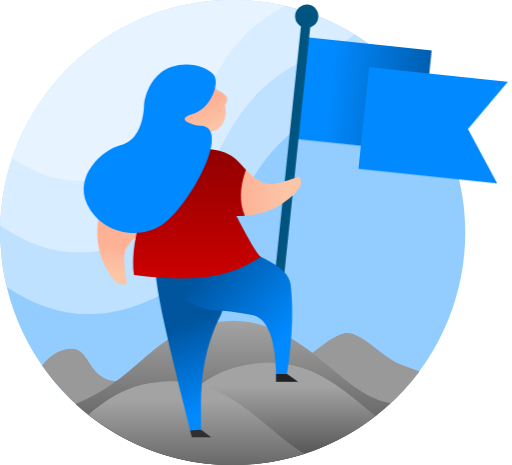
t = 0.00 s
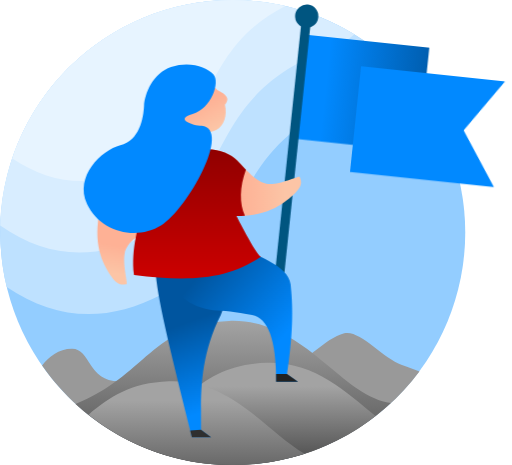
t = 0.38 s
t = 0.63 s: frame unchanged from t = 0.38 s, image omitted
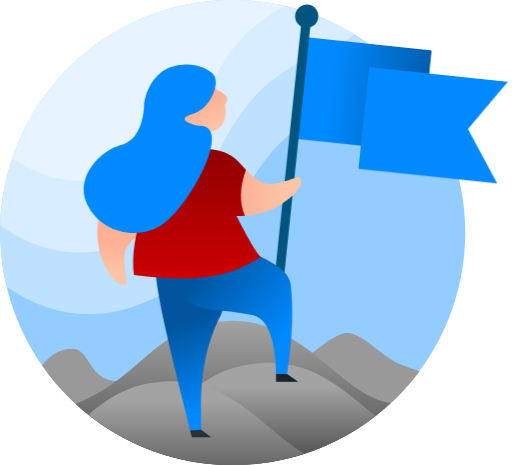
t = 1.00 s
t = 1.38 s: frame unchanged from t = 0.38 s, image omitted
t = 1.63 s: frame unchanged from t = 0.38 s, image omitted

The animated SVG that drew these frames (rendered in a browser with its animation timeline set to each time). Animation: 8 CSS @keyframes rules; one cycle of 2.00 s, repeats indefinitely.

<svg width="110" height="100" viewBox="0 0 110 100" version="1.1" xmlns="http://www.w3.org/2000/svg" xmlns:xlink="http://www.w3.org/1999/xlink" id="el_qxyZu8aju"><style>@-webkit-keyframes kf_el_izHt6TEGHH_an_PWN-dSuW9{0%{-webkit-transform: translate(17.000049591064453px, 12.000027656555176px) scale(1, 1) translate(-17.000049591064453px, -12.000027656555176px);transform: translate(17.000049591064453px, 12.000027656555176px) scale(1, 1) translate(-17.000049591064453px, -12.000027656555176px);}25%{-webkit-transform: translate(17.000049591064453px, 12.000027656555176px) scale(1.05, 1.05) translate(-17.000049591064453px, -12.000027656555176px);transform: translate(17.000049591064453px, 12.000027656555176px) scale(1.05, 1.05) translate(-17.000049591064453px, -12.000027656555176px);}50%{-webkit-transform: translate(17.000049591064453px, 12.000027656555176px) scale(1, 1) translate(-17.000049591064453px, -12.000027656555176px);transform: translate(17.000049591064453px, 12.000027656555176px) scale(1, 1) translate(-17.000049591064453px, -12.000027656555176px);}75%{-webkit-transform: translate(17.000049591064453px, 12.000027656555176px) scale(1.05, 1.05) translate(-17.000049591064453px, -12.000027656555176px);transform: translate(17.000049591064453px, 12.000027656555176px) scale(1.05, 1.05) translate(-17.000049591064453px, -12.000027656555176px);}100%{-webkit-transform: translate(17.000049591064453px, 12.000027656555176px) scale(1, 1) translate(-17.000049591064453px, -12.000027656555176px);transform: translate(17.000049591064453px, 12.000027656555176px) scale(1, 1) translate(-17.000049591064453px, -12.000027656555176px);}}@keyframes kf_el_izHt6TEGHH_an_PWN-dSuW9{0%{-webkit-transform: translate(17.000049591064453px, 12.000027656555176px) scale(1, 1) translate(-17.000049591064453px, -12.000027656555176px);transform: translate(17.000049591064453px, 12.000027656555176px) scale(1, 1) translate(-17.000049591064453px, -12.000027656555176px);}25%{-webkit-transform: translate(17.000049591064453px, 12.000027656555176px) scale(1.05, 1.05) translate(-17.000049591064453px, -12.000027656555176px);transform: translate(17.000049591064453px, 12.000027656555176px) scale(1.05, 1.05) translate(-17.000049591064453px, -12.000027656555176px);}50%{-webkit-transform: translate(17.000049591064453px, 12.000027656555176px) scale(1, 1) translate(-17.000049591064453px, -12.000027656555176px);transform: translate(17.000049591064453px, 12.000027656555176px) scale(1, 1) translate(-17.000049591064453px, -12.000027656555176px);}75%{-webkit-transform: translate(17.000049591064453px, 12.000027656555176px) scale(1.05, 1.05) translate(-17.000049591064453px, -12.000027656555176px);transform: translate(17.000049591064453px, 12.000027656555176px) scale(1.05, 1.05) translate(-17.000049591064453px, -12.000027656555176px);}100%{-webkit-transform: translate(17.000049591064453px, 12.000027656555176px) scale(1, 1) translate(-17.000049591064453px, -12.000027656555176px);transform: translate(17.000049591064453px, 12.000027656555176px) scale(1, 1) translate(-17.000049591064453px, -12.000027656555176px);}}@-webkit-keyframes kf_el_izHt6TEGHH_an_nfo3diYqP{0%{-webkit-transform: translate(17.000049591064453px, 12.000027656555176px) translate(-17.000049591064453px, -12.000027656555176px) translate(0px, 0px);transform: translate(17.000049591064453px, 12.000027656555176px) translate(-17.000049591064453px, -12.000027656555176px) translate(0px, 0px);}25%{-webkit-transform: translate(17.000049591064453px, 12.000027656555176px) translate(-17.000049591064453px, -12.000027656555176px) translate(-2px, 0px);transform: translate(17.000049591064453px, 12.000027656555176px) translate(-17.000049591064453px, -12.000027656555176px) translate(-2px, 0px);}50%{-webkit-transform: translate(17.000049591064453px, 12.000027656555176px) translate(-17.000049591064453px, -12.000027656555176px) translate(0px, 0px);transform: translate(17.000049591064453px, 12.000027656555176px) translate(-17.000049591064453px, -12.000027656555176px) translate(0px, 0px);}75%{-webkit-transform: translate(17.000049591064453px, 12.000027656555176px) translate(-17.000049591064453px, -12.000027656555176px) translate(-2px, 0px);transform: translate(17.000049591064453px, 12.000027656555176px) translate(-17.000049591064453px, -12.000027656555176px) translate(-2px, 0px);}100%{-webkit-transform: translate(17.000049591064453px, 12.000027656555176px) translate(-17.000049591064453px, -12.000027656555176px) translate(0px, 0px);transform: translate(17.000049591064453px, 12.000027656555176px) translate(-17.000049591064453px, -12.000027656555176px) translate(0px, 0px);}}@keyframes kf_el_izHt6TEGHH_an_nfo3diYqP{0%{-webkit-transform: translate(17.000049591064453px, 12.000027656555176px) translate(-17.000049591064453px, -12.000027656555176px) translate(0px, 0px);transform: translate(17.000049591064453px, 12.000027656555176px) translate(-17.000049591064453px, -12.000027656555176px) translate(0px, 0px);}25%{-webkit-transform: translate(17.000049591064453px, 12.000027656555176px) translate(-17.000049591064453px, -12.000027656555176px) translate(-2px, 0px);transform: translate(17.000049591064453px, 12.000027656555176px) translate(-17.000049591064453px, -12.000027656555176px) translate(-2px, 0px);}50%{-webkit-transform: translate(17.000049591064453px, 12.000027656555176px) translate(-17.000049591064453px, -12.000027656555176px) translate(0px, 0px);transform: translate(17.000049591064453px, 12.000027656555176px) translate(-17.000049591064453px, -12.000027656555176px) translate(0px, 0px);}75%{-webkit-transform: translate(17.000049591064453px, 12.000027656555176px) translate(-17.000049591064453px, -12.000027656555176px) translate(-2px, 0px);transform: translate(17.000049591064453px, 12.000027656555176px) translate(-17.000049591064453px, -12.000027656555176px) translate(-2px, 0px);}100%{-webkit-transform: translate(17.000049591064453px, 12.000027656555176px) translate(-17.000049591064453px, -12.000027656555176px) translate(0px, 0px);transform: translate(17.000049591064453px, 12.000027656555176px) translate(-17.000049591064453px, -12.000027656555176px) translate(0px, 0px);}}@-webkit-keyframes kf_el_uI8BLIKJt8_an_4VUu8HmWZ{0%{-webkit-transform: translate(16.5px, 29px) scale(1, 1) translate(-16.5px, -29px);transform: translate(16.5px, 29px) scale(1, 1) translate(-16.5px, -29px);}25%{-webkit-transform: translate(16.5px, 29px) scale(1.03, 1.03) translate(-16.5px, -29px);transform: translate(16.5px, 29px) scale(1.03, 1.03) translate(-16.5px, -29px);}50%{-webkit-transform: translate(16.5px, 29px) scale(1, 1) translate(-16.5px, -29px);transform: translate(16.5px, 29px) scale(1, 1) translate(-16.5px, -29px);}75%{-webkit-transform: translate(16.5px, 29px) scale(1.03, 1.03) translate(-16.5px, -29px);transform: translate(16.5px, 29px) scale(1.03, 1.03) translate(-16.5px, -29px);}100%{-webkit-transform: translate(16.5px, 29px) scale(1, 1) translate(-16.5px, -29px);transform: translate(16.5px, 29px) scale(1, 1) translate(-16.5px, -29px);}}@keyframes kf_el_uI8BLIKJt8_an_4VUu8HmWZ{0%{-webkit-transform: translate(16.5px, 29px) scale(1, 1) translate(-16.5px, -29px);transform: translate(16.5px, 29px) scale(1, 1) translate(-16.5px, -29px);}25%{-webkit-transform: translate(16.5px, 29px) scale(1.03, 1.03) translate(-16.5px, -29px);transform: translate(16.5px, 29px) scale(1.03, 1.03) translate(-16.5px, -29px);}50%{-webkit-transform: translate(16.5px, 29px) scale(1, 1) translate(-16.5px, -29px);transform: translate(16.5px, 29px) scale(1, 1) translate(-16.5px, -29px);}75%{-webkit-transform: translate(16.5px, 29px) scale(1.03, 1.03) translate(-16.5px, -29px);transform: translate(16.5px, 29px) scale(1.03, 1.03) translate(-16.5px, -29px);}100%{-webkit-transform: translate(16.5px, 29px) scale(1, 1) translate(-16.5px, -29px);transform: translate(16.5px, 29px) scale(1, 1) translate(-16.5px, -29px);}}@-webkit-keyframes kf_el_uI8BLIKJt8_an_xt_tLg8LR{0%{-webkit-transform: translate(16.5px, 29px) translate(-16.5px, -29px) translate(0px, 0px);transform: translate(16.5px, 29px) translate(-16.5px, -29px) translate(0px, 0px);}25%{-webkit-transform: translate(16.5px, 29px) translate(-16.5px, -29px) translate(-1px, 0px);transform: translate(16.5px, 29px) translate(-16.5px, -29px) translate(-1px, 0px);}50%{-webkit-transform: translate(16.5px, 29px) translate(-16.5px, -29px) translate(0px, 0px);transform: translate(16.5px, 29px) translate(-16.5px, -29px) translate(0px, 0px);}75%{-webkit-transform: translate(16.5px, 29px) translate(-16.5px, -29px) translate(-1px, 0px);transform: translate(16.5px, 29px) translate(-16.5px, -29px) translate(-1px, 0px);}100%{-webkit-transform: translate(16.5px, 29px) translate(-16.5px, -29px) translate(0px, 0px);transform: translate(16.5px, 29px) translate(-16.5px, -29px) translate(0px, 0px);}}@keyframes kf_el_uI8BLIKJt8_an_xt_tLg8LR{0%{-webkit-transform: translate(16.5px, 29px) translate(-16.5px, -29px) translate(0px, 0px);transform: translate(16.5px, 29px) translate(-16.5px, -29px) translate(0px, 0px);}25%{-webkit-transform: translate(16.5px, 29px) translate(-16.5px, -29px) translate(-1px, 0px);transform: translate(16.5px, 29px) translate(-16.5px, -29px) translate(-1px, 0px);}50%{-webkit-transform: translate(16.5px, 29px) translate(-16.5px, -29px) translate(0px, 0px);transform: translate(16.5px, 29px) translate(-16.5px, -29px) translate(0px, 0px);}75%{-webkit-transform: translate(16.5px, 29px) translate(-16.5px, -29px) translate(-1px, 0px);transform: translate(16.5px, 29px) translate(-16.5px, -29px) translate(-1px, 0px);}100%{-webkit-transform: translate(16.5px, 29px) translate(-16.5px, -29px) translate(0px, 0px);transform: translate(16.5px, 29px) translate(-16.5px, -29px) translate(0px, 0px);}}#el_qxyZu8aju *{-webkit-animation-duration: 2s;animation-duration: 2s;-webkit-animation-iteration-count: infinite;animation-iteration-count: infinite;-webkit-animation-timing-function: cubic-bezier(0, 0, 1, 1);animation-timing-function: cubic-bezier(0, 0, 1, 1);}#el_2VekqRxVVP{stroke: none;stroke-width: 1;fill: none;}#el_9NGu_ieAdP{fill: #93CDFF;}#el_XizPPEleTC{fill: #BEE1FF;}#el_Ou760hO4zh{fill: #D8EDFF;}#el_Uqij9GH_XB{fill: #E7F4FF;}#el_4zRKb4z9cU{fill: #999999;}#el_DcDqaQQgdL{fill: url(#linearGradient-1);}#el_g2YDL93Yln{fill: url(#linearGradient-2);}#el_P0Ag-sa1Xk{fill: url(#linearGradient-3);}#el_X_fxk667V4{-webkit-transform: translate(63.682703209985px, 0.729836670574997px) rotate(6deg);transform: translate(63.682703209985px, 0.729836670574997px) rotate(6deg);}#el_uI8BLIKJt8{fill: url(#linearGradient-4);}#el_izHt6TEGHH{fill: #0189FF;}#el_kGE3l5BDCz{stroke: #005580;stroke-width: 2;}#el_kPK2nMppGe1{fill: #005580;}#el_QeUxiw9Rp96{-webkit-transform: translate(18px, 40px);transform: translate(18px, 40px);}#el_3KIuPxItiJx{fill: url(#linearGradient-5);}#el_Zx7HhMxKZYB{fill: url(#linearGradient-6);-webkit-transform: translate(22.420214459154025px, 3.722526316468202px) rotate(100deg);transform: translate(22.420214459154025px, 3.722526316468202px) rotate(100deg);}#el_iD1SEhySVZ5{fill: url(#linearGradient-7);}#el_GHsRPihlzzA{fill: #2F2F2F;}#el_dHcQhosqWdJ{fill: #222222;}#el_XPEQiM_uC1E{fill: url(#linearGradient-8);}#el_IQ0oGt5s8bP{fill: url(#linearGradient-9);}#el_YvVFsuOOhhN{-webkit-transform: translate(9.419969705229999px, 18.174113202895px) rotate(-12deg);transform: translate(9.419969705229999px, 18.174113202895px) rotate(-12deg);}#el_W8s-7JrFFHm{fill: url(#linearGradient-10);}#el_ef2FBhxQ0ve{fill: #0189FF;-webkit-transform: translate(-2.1511761712819535px, 2.609632497094772px) rotate(-7deg);transform: translate(-2.1511761712819535px, 2.609632497094772px) rotate(-7deg);}#el_uI8BLIKJt8_an_xt_tLg8LR{-webkit-animation-fill-mode: backwards;animation-fill-mode: backwards;-webkit-transform: translate(16.5px, 29px) translate(-16.5px, -29px) translate(0px, 0px);transform: translate(16.5px, 29px) translate(-16.5px, -29px) translate(0px, 0px);-webkit-animation-name: kf_el_uI8BLIKJt8_an_xt_tLg8LR;animation-name: kf_el_uI8BLIKJt8_an_xt_tLg8LR;-webkit-animation-timing-function: cubic-bezier(0.42, 0, 0.58, 1);animation-timing-function: cubic-bezier(0.42, 0, 0.58, 1);}#el_uI8BLIKJt8_an_4VUu8HmWZ{-webkit-animation-fill-mode: backwards;animation-fill-mode: backwards;-webkit-transform: translate(16.5px, 29px) scale(1, 1) translate(-16.5px, -29px);transform: translate(16.5px, 29px) scale(1, 1) translate(-16.5px, -29px);-webkit-animation-name: kf_el_uI8BLIKJt8_an_4VUu8HmWZ;animation-name: kf_el_uI8BLIKJt8_an_4VUu8HmWZ;-webkit-animation-timing-function: cubic-bezier(0, 0, 1, 1);animation-timing-function: cubic-bezier(0, 0, 1, 1);}#el_izHt6TEGHH_an_nfo3diYqP{-webkit-animation-fill-mode: backwards;animation-fill-mode: backwards;-webkit-transform: translate(17.000049591064453px, 12.000027656555176px) translate(-17.000049591064453px, -12.000027656555176px) translate(0px, 0px);transform: translate(17.000049591064453px, 12.000027656555176px) translate(-17.000049591064453px, -12.000027656555176px) translate(0px, 0px);-webkit-animation-name: kf_el_izHt6TEGHH_an_nfo3diYqP;animation-name: kf_el_izHt6TEGHH_an_nfo3diYqP;-webkit-animation-timing-function: cubic-bezier(0.42, 0, 0.58, 1);animation-timing-function: cubic-bezier(0.42, 0, 0.58, 1);}#el_izHt6TEGHH_an_PWN-dSuW9{-webkit-animation-fill-mode: backwards;animation-fill-mode: backwards;-webkit-transform: translate(17.000049591064453px, 12.000027656555176px) scale(1, 1) translate(-17.000049591064453px, -12.000027656555176px);transform: translate(17.000049591064453px, 12.000027656555176px) scale(1, 1) translate(-17.000049591064453px, -12.000027656555176px);-webkit-animation-name: kf_el_izHt6TEGHH_an_PWN-dSuW9;animation-name: kf_el_izHt6TEGHH_an_PWN-dSuW9;-webkit-animation-timing-function: cubic-bezier(0, 0, 1, 1);animation-timing-function: cubic-bezier(0, 0, 1, 1);}</style>
    <!-- Generator: Sketch 53.2 (72643) - https://sketchapp.com -->
    <title>Actividad disponible</title>
    <desc>Created with Sketch.</desc>
    <defs>
        <linearGradient x1="50%" y1="0%" x2="50%" y2="88.7308881%" id="linearGradient-1">
            <stop stop-color="#A3A3A3" offset="0%"/>
            <stop stop-color="#575757" offset="100%"/>
        </linearGradient>
        <linearGradient x1="50%" y1="23.1164455%" x2="50%" y2="88.7308881%" id="linearGradient-2">
            <stop stop-color="#A3A3A3" offset="0%"/>
            <stop stop-color="#575757" offset="100%"/>
        </linearGradient>
        <linearGradient x1="50%" y1="23.1164455%" x2="50%" y2="122.995444%" id="linearGradient-3">
            <stop stop-color="#A3A3A3" offset="0%"/>
            <stop stop-color="#575757" offset="100%"/>
        </linearGradient>
        <linearGradient x1="116.531969%" y1="18.7788585%" x2="22.7233875%" y2="18.7788585%" id="linearGradient-4">
            <stop stop-color="#00559F" offset="0%"/>
            <stop stop-color="#0189FF" offset="100%"/>
        </linearGradient>
        <linearGradient x1="46.837154%" y1="38.9450227%" x2="55.0916534%" y2="86.3111648%" id="linearGradient-5">
            <stop stop-color="#00559F" offset="0%"/>
            <stop stop-color="#0189FF" offset="100%"/>
        </linearGradient>
        <linearGradient x1="59.5969041%" y1="33.8769985%" x2="89.3934846%" y2="33.8769985%" id="linearGradient-6">
            <stop stop-color="#FEB195" offset="0%"/>
            <stop stop-color="#FCC5A6" offset="100%"/>
        </linearGradient>
        <linearGradient x1="27.4845962%" y1="21.1904792%" x2="82.6875499%" y2="75.296077%" id="linearGradient-7">
            <stop stop-color="#00559F" offset="0%"/>
            <stop stop-color="#0189FF" offset="100%"/>
        </linearGradient>
        <linearGradient x1="59.5969041%" y1="33.8769985%" x2="89.3934846%" y2="33.8769985%" id="linearGradient-8">
            <stop stop-color="#FEB195" offset="0%"/>
            <stop stop-color="#FCC5A6" offset="100%"/>
        </linearGradient>
        <linearGradient x1="50%" y1="0%" x2="50%" y2="100%" id="linearGradient-9">
            <stop stop-color="#900000" offset="0%"/>
            <stop stop-color="#CC0000" offset="100%"/>
        </linearGradient>
        <linearGradient x1="43.5108277%" y1="45.5898505%" x2="56.4891723%" y2="96.7031026%" id="linearGradient-10">
            <stop stop-color="#FEB195" offset="0%"/>
            <stop stop-color="#FCC5A6" offset="100%"/>
        </linearGradient>
    </defs>
    <g id="el_2VekqRxVVP" fill-rule="evenodd">
        <g id="el_KRu6Aecrgf">
            <g id="el_lT-_vwIKsX">
                <circle id="el_9NGu_ieAdP" cx="50" cy="50" r="50"/>
                <path d="M84.4113362,13.7250671 C83.8721035,16.6250083 80.8966668,19.1246053 75.4850261,21.2238584 C47.3678733,32.1309049 54.4135044,52.9842065 34.7241118,63.3187907 C23.0569367,69.4426668 11.9412746,68.9041052 1.37712536,61.7031058 C0.476820569,57.9489955 1.37134748e-12,54.0301815 1.37134748e-12,50 C1.37134748e-12,22.3857625 22.3857625,2.84217094e-14 50,2.84217094e-14 C63.3331158,2.84217094e-14 75.44732,5.21878114 84.4113362,13.7250671 Z" id="el_XizPPEleTC"/>
                <path d="M2.58970276e-12,48.5176343 C0.784049141,21.5890633 22.8600499,-2.13162821e-14 49.9784467,-2.13162821e-14 C59.5744489,-2.13162821e-14 68.5390729,2.70325154 76.1523385,7.38977455 C74.7453053,8.68187049 72.6625874,9.86293041 69.9041848,10.9329543 C43.565244,21.1502069 50.1652885,40.684684 31.7211113,50.3656785 C20.6138092,56.1956881 10.0401054,55.5796734 2.53397303e-12,48.5176343 Z" id="el_Ou760hO4zh"/>
                <path d="M2.6,34.0615856 C9.25410068,14.2622427 27.964469,3.90798505e-14 50.0059626,3.90798505e-14 C53.8901464,3.90798505e-14 57.6708855,0.442899641 61.3004325,1.28095163 C42.5109744,10.9990721 46.6582553,27.0535391 30.9527476,35.2970586 C21.0369043,40.5016944 11.5859884,40.08987 2.6,34.0615856 Z" id="el_Uqij9GH_XB"/>
            </g>
            <path d="M9,78.5786169 C10.4345055,76.7784258 12.5313502,75.004823 15.4325915,75.004823 C19.4747065,75.004823 18.7823043,82.004823 25.5690072,82.004823 C29.0682817,82.004823 31.9575251,75.004823 38.215921,75.004823 C43.2282623,75.004823 50.5734444,80.773357 61.0362838,79.004823 C65.8665207,78.1883679 69.7354968,72.7275826 73.9827658,71.67628 C77.3095492,70.85282 82.191053,76.9335353 86.3755472,78.504823 C87.8858246,79.0719358 89.1241253,79.5185767 90.1415949,79.8690171 C81.0259873,92.0906948 66.4553574,100.004823 50.0362838,100.004823 C33.0462815,100.004823 18.035507,91.5307411 9,78.5786169 Z" id="el_4zRKb4z9cU"/>
            <path d="M16.2,86.8637165 C31.1554868,80.8983994 32.9242126,69.6220332 49.2200109,69.0156408 C65.3563958,68.4151804 73.2386984,85.2953658 83.9900239,86.6517056 C75.0673715,94.9350653 63.1152307,100 49.9801111,100 C36.9574296,100 25.0975608,95.0214071 16.2,86.8637165 Z" id="el_DcDqaQQgdL"/>
            <path d="M27.2,94.51875 C39.484282,88.3512018 42.0854877,78.5789868 57.224485,78.0156408 C67.4013555,77.6369433 74.2951207,84.2112659 80.6960754,89.459243 C72.2210089,96.0649106 61.5623417,100 49.9845852,100 C41.777799,100 34.0328142,98.0227936 27.2,94.51875 Z" id="el_g2YDL93Yln"/>
            <path d="M19,89.1786277 C23.4412051,85.4255567 27.9755144,82.3257088 36.3080836,82.0156408 C49.5250725,81.5238157 57.2044643,92.7596148 65.4585621,97.5866043 C60.6102632,99.1534789 55.4380813,100 50.0681838,100 C38.3274083,100 27.5317867,95.9533155 19,89.1786277 Z" id="el_P0Ag-sa1Xk"/>
            <g id="el_X_fxk667V4">
                <g id="el_uI8BLIKJt8_an_xt_tLg8LR" data-animator-group="true" data-animator-type="0"><g id="el_uI8BLIKJt8_an_4VUu8HmWZ" data-animator-group="true" data-animator-type="2"><rect id="el_uI8BLIKJt8" x="3" y="7" width="27" height="22"/></g></g>
                <g id="el_izHt6TEGHH_an_nfo3diYqP" data-animator-group="true" data-animator-type="0"><g id="el_izHt6TEGHH_an_PWN-dSuW9" data-animator-group="true" data-animator-type="2"><polygon id="el_izHt6TEGHH" points="17.0000505 12.0000281 47.0000322 12.0000281 39.5258676 23.000014 47.0000322 34.0000281 17.0000505 34.0000281"/></g></g>
                <path d="M2.5,4 L2.5,68" id="el_kGE3l5BDCz" stroke-linecap="square"/>
                <circle id="el_kPK2nMppGe1" cx="2.5" cy="2.5" r="2.5"/>
            </g>
            <g id="el_QeUxiw9Rp96">
                <path d="M29.4064521,27.8210216 C25.5422686,35.4080665 25.1771605,42.5487219 25.1771605,47.7583073 C25.1771605,47.7583073 25.1771605,49.311199 25.1771605,52.4169825 L27.3324226,54.0246637 L23.2157331,54.0246637 C19.0199365,37.2387093 16.0401128,25.4433249 15.4512013,19.1040536 C20.9393126,15.3349509 24.7654325,13.3127235 27.8319637,12.5718279 C30.9876547,11.8093907 28.2217111,11.8093907 35.1780443,12.5718279 L29.4064521,27.8210216 Z" id="el_3KIuPxItiJx"/>
                <path d="M-0.391543411,4.07314606 C2.37826648,4.1896786 4.51440037,5.02366592 6.01685827,6.57510804 C8.27054511,8.90227121 10.3677852,11.5796165 13.0294445,11.5796165 C15.6911038,11.5796165 19.4355071,9.62368766 19.4355071,10.0608305 C19.4355071,10.4979734 20.4433986,11.5727367 18.4332569,13.490689 C16.4231152,15.4086413 13.0294445,18.4621744 5.80317149,18.4621744 C1.67336156,17.2004709 -0.391543411,15.3328389 -0.391543411,12.8592784 C-0.391543411,10.385718 -0.391543411,7.45700718 -0.391543411,4.07314606 Z" id="el_Zx7HhMxKZYB"/>
                <path d="M24.7207649,10.5779186 C27.8217388,9.80736046 27.0687455,12.3303979 33.9044616,13.100956 C36.4592084,14.9228185 43.9958207,16.9193066 44.4443419,21.1043469 C44.8635734,25.0160907 45.2020962,30.4604459 43.6663088,40.4457698 L46,42.0714539 L41.360445,42.0714539 C41.3498051,33.1750758 39.6135868,28.4064259 36.1517902,27.7655042 C32.6899936,27.1245824 29.9086523,26.7826755 27.8077663,26.7397833 C22.4418572,25.7898435 19.5285609,23.4099718 19.0678777,19.6001683 C18.6071945,15.7903647 20.4914902,12.7829481 24.7207649,10.5779186 Z" id="el_iD1SEhySVZ5"/>
                <polygon id="el_GHsRPihlzzA" points="23.2166969 54.0213718 27.3487499 54.0213718 25.170733 52.3974944 22.8467399 52.5667212"/>
                <polygon id="el_dHcQhosqWdJ" points="43.6717928 40.4367054 46.0307018 42.0720029 41.331986 42.0720029 41.331986 40.4367054"/>
            </g>
            <path d="M32.3844361,57.8679452 C31.7697447,52.5871431 31.8921957,48.1070187 32.7517888,44.4275717 C34.8358371,35.5069042 38.7880597,31.3887623 44.6084566,32.0731461 C47.3782665,32.1896786 49.5144004,33.0236659 51.0168583,34.575108 C53.2705451,36.9022712 55.3677852,39.5796165 58.0294445,39.5796165 C60.6911038,39.5796165 64.4355071,37.6236877 64.4355071,38.0608305 C64.4355071,38.4979734 65.4433986,39.5727367 63.4332569,41.490689 C61.4231152,43.4086413 58.0294445,46.4621744 50.8031715,46.4621744 C50.8031715,46.4621744 52.5902557,52.7567979 53.6263155,53.3301328 L32.3844361,57.8679452 Z" id="el_XPEQiM_uC1E"/>
            <path d="M52.6225567,46.3941649 C52.0446303,46.4385546 51.438724,46.4621744 50.8031715,46.4621744 C50.8031715,46.4621744 54.8920875,54.5534896 56.0210339,55.2045614 C48.3673214,60.4743267 39.7324487,60.4420679 28.7651231,59.1353166 C28.0497269,53.5298327 29.852078,48.2787404 30.7517888,44.4275717 C32.8358371,35.5069042 38.7880597,31.3887623 44.6084566,32.0731461 C47.3782665,32.1896786 49.5144004,33.0236659 51.0168583,34.575108 C51.6291189,35.20733 52.2298329,35.8653971 52.8334542,36.4886056 C52.1524815,38.3547951 51.7937571,40.1445035 51.7572811,41.8577308 C51.7208051,43.5709581 52.0092303,45.0831028 52.6225567,46.3941649 Z" id="el_IQ0oGt5s8bP"/>
            <g id="el_YvVFsuOOhhN">
                <path d="M36.1915017,8.87969629 C37.4617198,9.87551112 38.0335234,10.671247 37.9069126,11.2669039 C37.8160785,11.6942449 37.5179573,12.0884994 37.1433158,12.3359042 C37.1979375,14.6951228 36.0517663,16.7321836 34.1693201,17.2719664 C31.8036504,17.9503113 28.2569531,16.3687597 27.3751047,13.2933891 C26.4932564,10.2180185 28.610195,6.813409 30.9758647,6.13506413 C32.8995187,5.58346524 34.9996943,6.76526533 36.1915017,8.87969629 Z" id="el_W8s-7JrFFHm"/>
                <path d="M31.6106937,17.0799248 C29.8147846,16.4403667 26.4789461,13.7734909 30.6107109,14.0471476 C34.7424757,14.3208042 38.4490447,9.5641194 37.608942,7.49744409 C36.7688392,5.43076878 33.6016631,3.00262871 29.5015188,3.00262871 C25.4013746,3.00262871 22.3043401,6.50784272 21.2852965,9.0183044 C20.2662528,11.5287661 17.9278967,15.7096688 13.7006284,15.3718244 C9.47336011,15.0339801 2.16977444,18.511937 2.82883113,24.9626822 C3.48788782,31.4134274 10.0777352,35.9618299 16.4500556,34.5058135 C22.8223759,33.0497971 37.6180582,19.9070423 31.6106937,17.0799248 Z" id="el_ef2FBhxQ0ve"/>
            </g>
        </g>
    </g>
</svg>